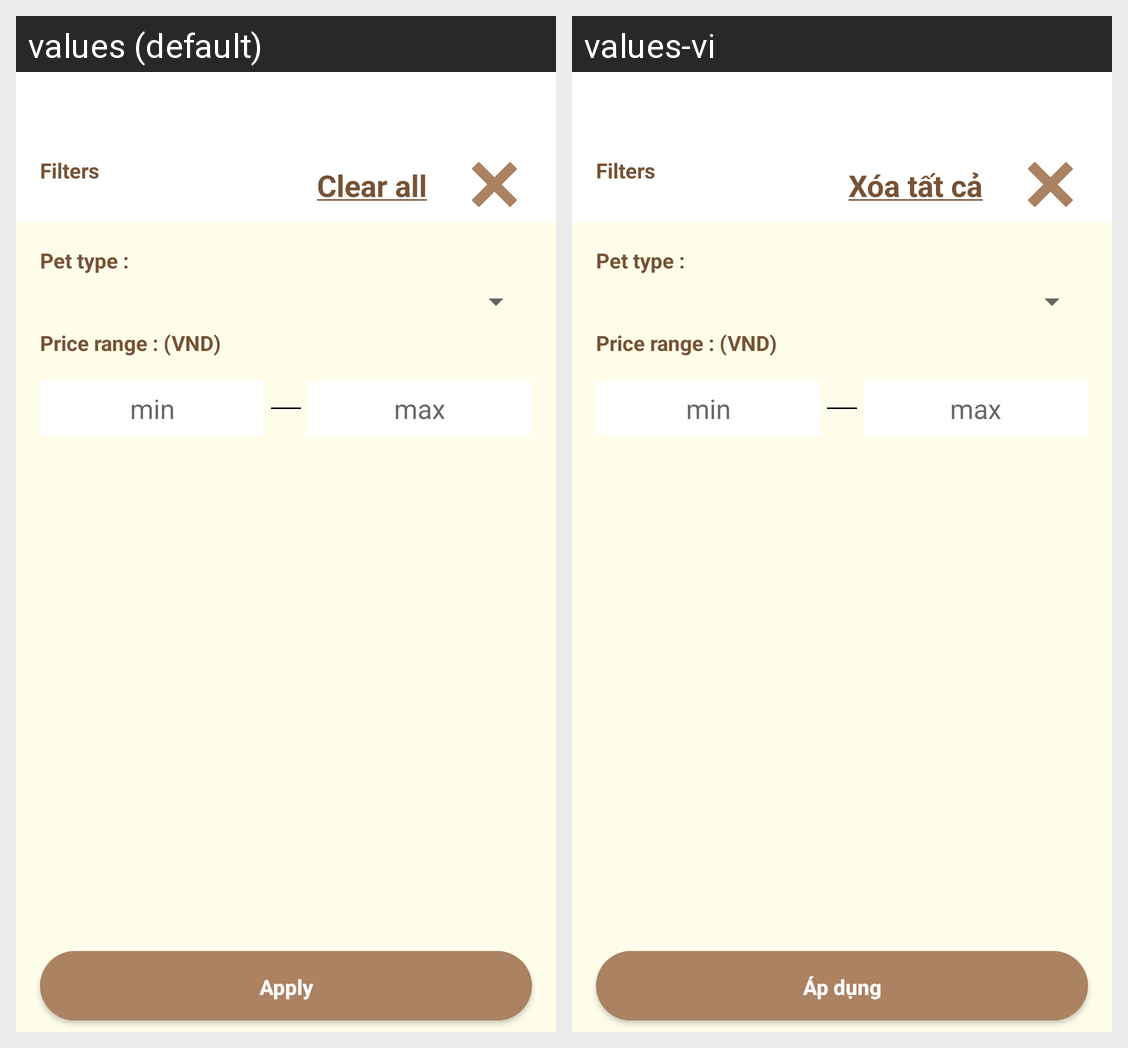

Here is an Android app screen in its default locale and in the app's own translations. Write out the translated-string differences for the strings that appear on this screen.
Android screen res/layout/fragment_product_filter.xml rendered under 2 locales, left to right: values (default), values-vi. Device: Nexus 5 (rendered at 1080×1920; each locale shown at half size, 540×960, under a caption strip naming it); theme Theme.PetInto.
Strings drawn on this screen, with the default value and each locale's value (text and hints the layout hard-codes, and strings that could not be matched under every locale, appear in the picture but are not listed):

clear_all
  values: Clear all
  values-vi: Xóa tất cả

apply
  values: Apply
  values-vi: Áp dụng
